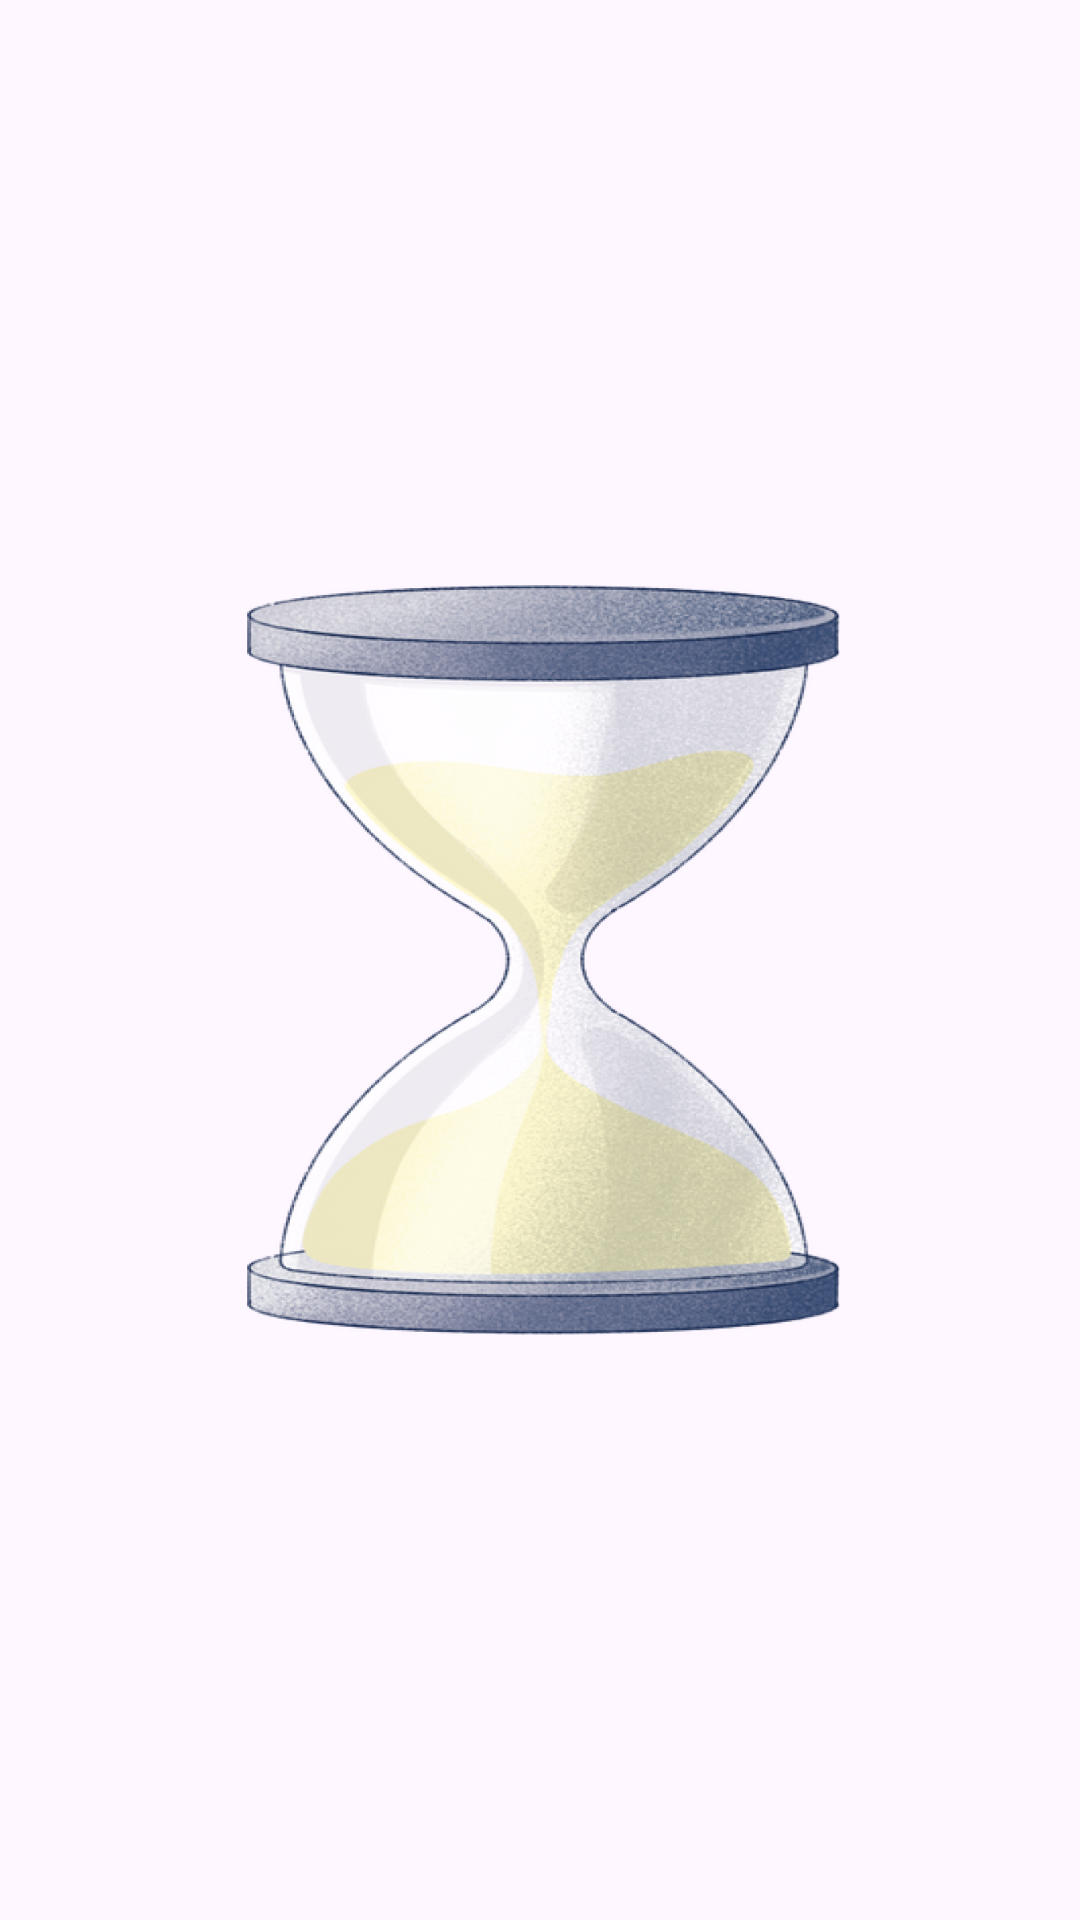

Here is an Android app screen rendered from its layout file. Give the layout XML and the strings, colors and styles it references.
<!-- AndroidManifest.xml: application theme Theme.VERKET -->
<!-- res/layout/activity_attente.xml -->
<?xml version="1.0" encoding="utf-8"?>
<androidx.constraintlayout.widget.ConstraintLayout xmlns:android="http://schemas.android.com/apk/res/android"
    xmlns:app="http://schemas.android.com/apk/res-auto"
    xmlns:tools="http://schemas.android.com/tools"
    android:layout_width="match_parent"
    android:layout_height="match_parent"
    tools:context=".Paretenaire.attente">

    <ImageView
        android:layout_width="200dp"
        android:layout_height="250dp"
        android:src="@drawable/waiting"
        app:layout_constraintBottom_toBottomOf="parent"
        app:layout_constraintEnd_toEndOf="parent"
        android:scaleType="fitXY"
        app:layout_constraintStart_toStartOf="parent"
        app:layout_constraintTop_toTopOf="parent">

    </ImageView>

</androidx.constraintlayout.widget.ConstraintLayout>
<!-- resources referenced by this layout -->
<resources>
  <!-- drawable waiting: png bitmap (drawable, 518306 bytes) -->
  <style name="Theme.VERKET" parent="Base.Theme.VERKET" />
  <style name="Base.Theme.VERKET" parent="Theme.Material3.DayNight.NoActionBar">
          
          
      </style>
</resources>
